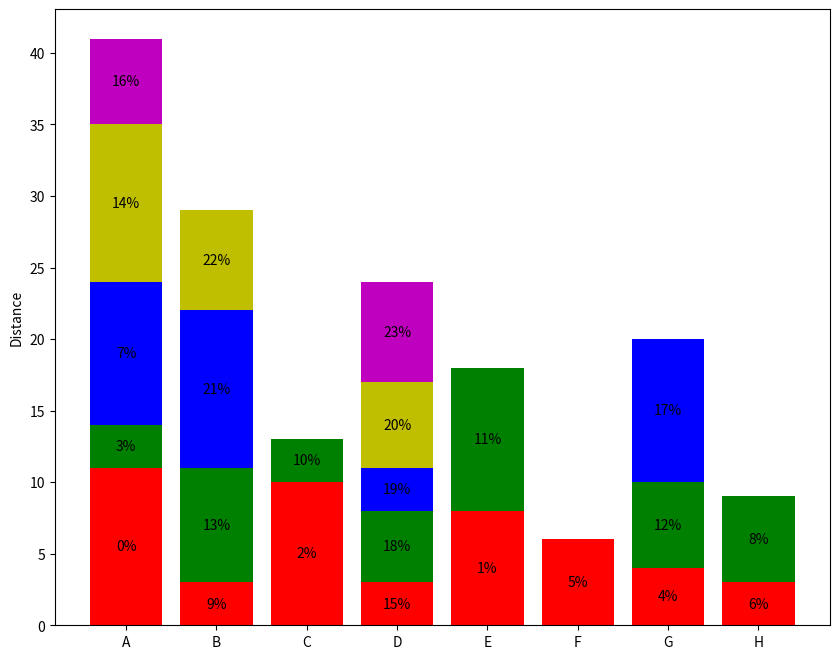

Write Python code to recreate this figure.
#
#https://stackoverflow.com/questions/21397549/stack-bar-plot-in-matplotlib-and-add-label-to-each-section
import numpy as np
import matplotlib.pyplot as plt

# some labels for each row
people = ('A','B','C','D','E','F','G','H')
r = len(people)

# how many data points overall (average of 3 per person)
n = r * 3

# which person does each segment belong to?
rows = np.random.randint(0, r, (n,))
# how high is the segment?
heights = np.random.randint(3,12, n,)
# what label to put on the segment (xrange in py2.7, range for py3)
labels = range(n)
colors ='rgbymc'

patch_handles = []

fig = plt.figure(figsize=(10,8))
ax = fig.add_subplot(111)



bottoms = np.zeros(r,)
row_counts = np.zeros(r,)

for (r, h, l) in zip(rows, heights, labels):
    print (r, h, l)
    patch_handles.append(ax.bar(r, h, align='center', bottom=bottoms[r],
        color=colors[int(row_counts[r]) % len(colors)]))
    bottoms[r] += h
    row_counts[r] += 1
    # we know there is only one patch but could enumerate if expanded
    patch = patch_handles[-1][0] 
    bl = patch.get_xy()
    x = 0.5*patch.get_width() + bl[0]
    y = 0.5*patch.get_height() + bl[1]
    ax.text(x, y, "%d%%" % (l), ha='center',va='center')
  
x_pos = np.arange(8)
ax.set_xticks(x_pos)
ax.set_xticklabels(people)
ax.set_ylabel('Distance')

plt.show()
